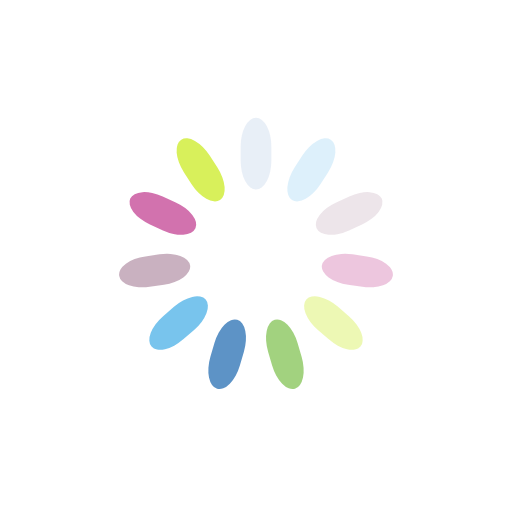
t = 0.00 s
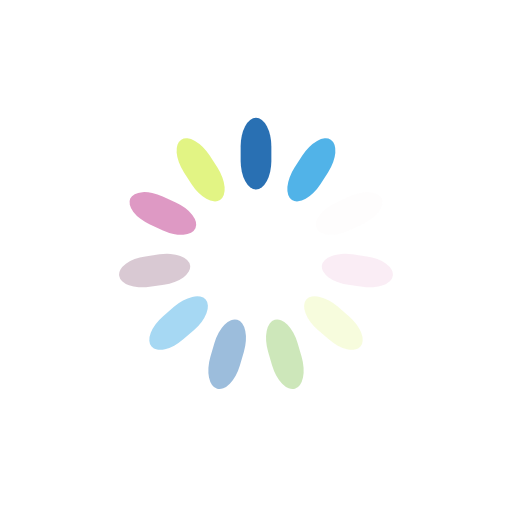
t = 0.25 s
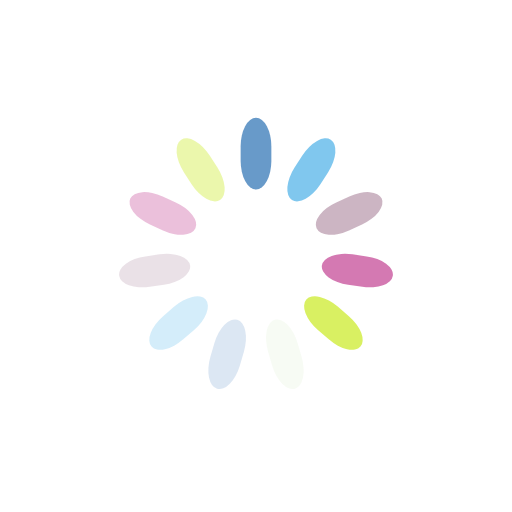
t = 0.50 s
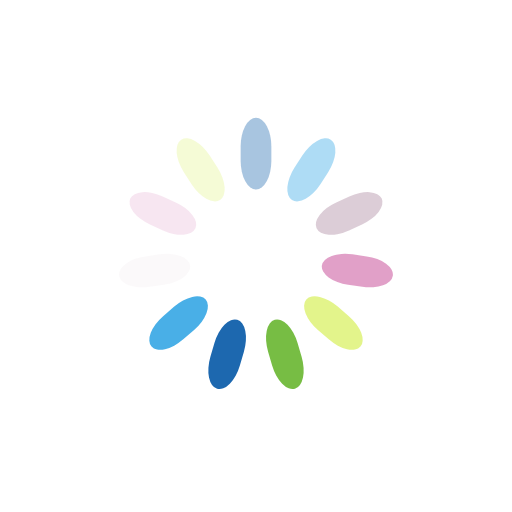
t = 0.75 s

The animated SVG that drew these frames (rendered in a browser with its animation timeline set to each time). Animation: 11 SMIL elements (animate=11); one cycle of 1.00 s, repeats indefinitely.

<?xml version="1.0" encoding="utf-8"?>
<svg xmlns="http://www.w3.org/2000/svg" xmlns:xlink="http://www.w3.org/1999/xlink" style="margin: auto; background: none; display: block; shape-rendering: auto;" width="128px" height="128px" viewBox="0 0 100 100" preserveAspectRatio="xMidYMid">
<g transform="rotate(0 50 50)">
  <rect x="47" y="23" rx="3" ry="5.6000000000000005" width="6" height="14" fill="#0055a5">
    <animate attributeName="opacity" values="1;0" keyTimes="0;1" dur="1s" begin="-0.9090909090909091s" repeatCount="indefinite"></animate>
  </rect>
</g><g transform="rotate(32.72727272727273 50 50)">
  <rect x="47" y="23" rx="3" ry="5.6000000000000005" width="6" height="14" fill="#45aee7">
    <animate attributeName="opacity" values="1;0" keyTimes="0;1" dur="1s" begin="-0.8181818181818182s" repeatCount="indefinite"></animate>
  </rect>
</g><g transform="rotate(65.45454545454545 50 50)">
  <rect x="47" y="23" rx="3" ry="5.6000000000000005" width="6" height="14" fill="#bda0b2">
    <animate attributeName="opacity" values="1;0" keyTimes="0;1" dur="1s" begin="-0.7272727272727273s" repeatCount="indefinite"></animate>
  </rect>
</g><g transform="rotate(98.18181818181819 50 50)">
  <rect x="47" y="23" rx="3" ry="5.6000000000000005" width="6" height="14" fill="#ce64a6">
    <animate attributeName="opacity" values="1;0" keyTimes="0;1" dur="1s" begin="-0.6363636363636364s" repeatCount="indefinite"></animate>
  </rect>
</g><g transform="rotate(130.9090909090909 50 50)">
  <rect x="47" y="23" rx="3" ry="5.6000000000000005" width="6" height="14" fill="#d8f05b">
    <animate attributeName="opacity" values="1;0" keyTimes="0;1" dur="1s" begin="-0.5454545454545454s" repeatCount="indefinite"></animate>
  </rect>
</g><g transform="rotate(163.63636363636363 50 50)">
  <rect x="47" y="23" rx="3" ry="5.6000000000000005" width="6" height="14" fill="#55ad15">
    <animate attributeName="opacity" values="1;0" keyTimes="0;1" dur="1s" begin="-0.45454545454545453s" repeatCount="indefinite"></animate>
  </rect>
</g><g transform="rotate(196.36363636363637 50 50)">
  <rect x="47" y="23" rx="3" ry="5.6000000000000005" width="6" height="14" fill="#0055a5">
    <animate attributeName="opacity" values="1;0" keyTimes="0;1" dur="1s" begin="-0.36363636363636365s" repeatCount="indefinite"></animate>
  </rect>
</g><g transform="rotate(229.0909090909091 50 50)">
  <rect x="47" y="23" rx="3" ry="5.6000000000000005" width="6" height="14" fill="#45aee7">
    <animate attributeName="opacity" values="1;0" keyTimes="0;1" dur="1s" begin="-0.2727272727272727s" repeatCount="indefinite"></animate>
  </rect>
</g><g transform="rotate(261.8181818181818 50 50)">
  <rect x="47" y="23" rx="3" ry="5.6000000000000005" width="6" height="14" fill="#bda0b2">
    <animate attributeName="opacity" values="1;0" keyTimes="0;1" dur="1s" begin="-0.18181818181818182s" repeatCount="indefinite"></animate>
  </rect>
</g><g transform="rotate(294.54545454545456 50 50)">
  <rect x="47" y="23" rx="3" ry="5.6000000000000005" width="6" height="14" fill="#ce64a6">
    <animate attributeName="opacity" values="1;0" keyTimes="0;1" dur="1s" begin="-0.09090909090909091s" repeatCount="indefinite"></animate>
  </rect>
</g><g transform="rotate(327.27272727272725 50 50)">
  <rect x="47" y="23" rx="3" ry="5.6000000000000005" width="6" height="14" fill="#d8f05b">
    <animate attributeName="opacity" values="1;0" keyTimes="0;1" dur="1s" begin="0s" repeatCount="indefinite"></animate>
  </rect>
</g>
</svg>
